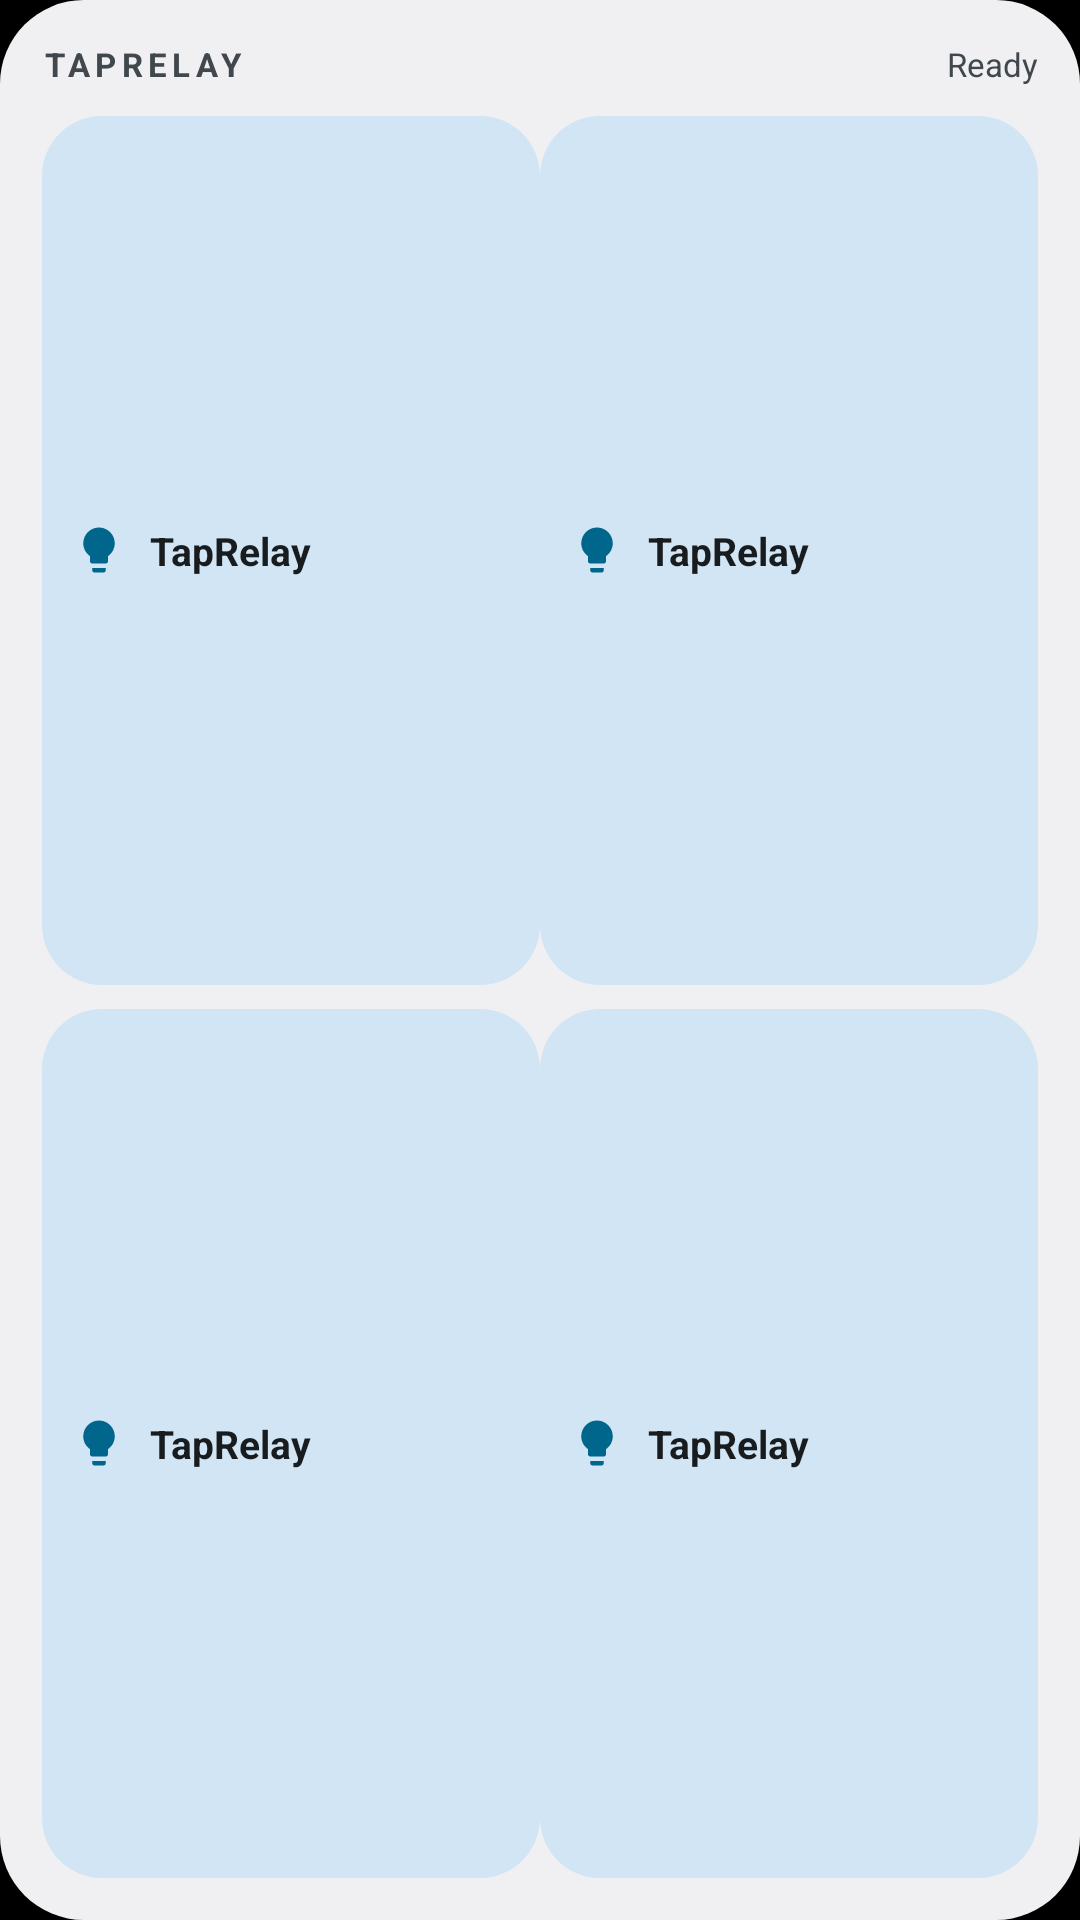

Layout XML and referenced resources for this Android screen:
<!-- AndroidManifest.xml: application theme Theme.TapRelay -->
<!-- res/layout/widget_remote_normal.xml -->
<?xml version="1.0" encoding="utf-8"?>
<LinearLayout xmlns:android="http://schemas.android.com/apk/res/android"
    android:id="@+id/widget_root"
    android:layout_width="match_parent"
    android:layout_height="match_parent"
    android:orientation="vertical"
    android:background="@drawable/widget_surface"
    android:padding="14dp"
    android:theme="@style/Theme.TapRelayWidget">

    <LinearLayout
        android:layout_width="match_parent"
        android:layout_height="wrap_content"
        android:orientation="horizontal"
        android:gravity="center_vertical"
        android:layout_marginBottom="10dp">

        <TextView
            android:layout_width="0dp"
            android:layout_height="wrap_content"
            android:layout_weight="1"
            android:maxLines="1"
            android:ellipsize="end"
            android:textSize="11sp"
            android:textStyle="bold"
            android:letterSpacing="0.16"
            android:textColor="@color/widget_text_dim"
            android:text="@string/widget_remote_title" />

        <TextView
            android:id="@+id/remote_status"
            android:layout_width="wrap_content"
            android:layout_height="wrap_content"
            android:maxLines="1"
            android:ellipsize="end"
            android:textSize="11sp"
            android:textColor="@color/widget_text_dim"
            android:text="@string/widget_remote_ready" />
    </LinearLayout>
    <LinearLayout
        android:id="@+id/row_0"
        android:layout_width="match_parent"
        android:layout_height="0dp"
        android:layout_weight="1"
        android:orientation="horizontal"
        android:baselineAligned="false"
        android:layout_marginTop="0dp">

        <LinearLayout
            android:id="@+id/tile_0"
            android:layout_width="0dp"
            android:layout_height="match_parent"
            android:layout_weight="1"
            android:orientation="horizontal"
            android:gravity="center_vertical"
            android:background="@drawable/widget_tile"
            android:paddingStart="10dp"
            android:paddingEnd="8dp"
            android:paddingTop="8dp"
            android:paddingBottom="8dp">

            <ImageView
                android:id="@+id/tile_icon_0"
                android:layout_width="18dp"
                android:layout_height="18dp"
                android:src="@drawable/ic_w_lamp"
                android:contentDescription="@null" />

            <TextView
                android:id="@+id/tile_name_0"
                android:layout_width="0dp"
                android:layout_height="wrap_content"
                android:layout_weight="1"
                android:layout_marginStart="8dp"
                android:maxLines="1"
                android:ellipsize="end"
                android:textSize="13sp"
                android:textStyle="bold"
                android:textColor="@color/widget_text"
                android:text="@string/widget_default_name" />
        </LinearLayout>

        <LinearLayout
            android:id="@+id/tile_1"
            android:layout_width="0dp"
            android:layout_height="match_parent"
            android:layout_weight="1"
            android:orientation="horizontal"
            android:gravity="center_vertical"
            android:background="@drawable/widget_tile"
            android:paddingStart="10dp"
            android:paddingEnd="8dp"
            android:paddingTop="8dp"
            android:paddingBottom="8dp">

            <ImageView
                android:id="@+id/tile_icon_1"
                android:layout_width="18dp"
                android:layout_height="18dp"
                android:src="@drawable/ic_w_lamp"
                android:contentDescription="@null" />

            <TextView
                android:id="@+id/tile_name_1"
                android:layout_width="0dp"
                android:layout_height="wrap_content"
                android:layout_weight="1"
                android:layout_marginStart="8dp"
                android:maxLines="1"
                android:ellipsize="end"
                android:textSize="13sp"
                android:textStyle="bold"
                android:textColor="@color/widget_text"
                android:text="@string/widget_default_name" />
        </LinearLayout>

    </LinearLayout>
    <LinearLayout
        android:id="@+id/row_1"
        android:layout_width="match_parent"
        android:layout_height="0dp"
        android:layout_weight="1"
        android:orientation="horizontal"
        android:baselineAligned="false"
        android:layout_marginTop="8dp">

        <LinearLayout
            android:id="@+id/tile_2"
            android:layout_width="0dp"
            android:layout_height="match_parent"
            android:layout_weight="1"
            android:orientation="horizontal"
            android:gravity="center_vertical"
            android:background="@drawable/widget_tile"
            android:paddingStart="10dp"
            android:paddingEnd="8dp"
            android:paddingTop="8dp"
            android:paddingBottom="8dp">

            <ImageView
                android:id="@+id/tile_icon_2"
                android:layout_width="18dp"
                android:layout_height="18dp"
                android:src="@drawable/ic_w_lamp"
                android:contentDescription="@null" />

            <TextView
                android:id="@+id/tile_name_2"
                android:layout_width="0dp"
                android:layout_height="wrap_content"
                android:layout_weight="1"
                android:layout_marginStart="8dp"
                android:maxLines="1"
                android:ellipsize="end"
                android:textSize="13sp"
                android:textStyle="bold"
                android:textColor="@color/widget_text"
                android:text="@string/widget_default_name" />
        </LinearLayout>

        <LinearLayout
            android:id="@+id/tile_3"
            android:layout_width="0dp"
            android:layout_height="match_parent"
            android:layout_weight="1"
            android:orientation="horizontal"
            android:gravity="center_vertical"
            android:background="@drawable/widget_tile"
            android:paddingStart="10dp"
            android:paddingEnd="8dp"
            android:paddingTop="8dp"
            android:paddingBottom="8dp">

            <ImageView
                android:id="@+id/tile_icon_3"
                android:layout_width="18dp"
                android:layout_height="18dp"
                android:src="@drawable/ic_w_lamp"
                android:contentDescription="@null" />

            <TextView
                android:id="@+id/tile_name_3"
                android:layout_width="0dp"
                android:layout_height="wrap_content"
                android:layout_weight="1"
                android:layout_marginStart="8dp"
                android:maxLines="1"
                android:ellipsize="end"
                android:textSize="13sp"
                android:textStyle="bold"
                android:textColor="@color/widget_text"
                android:text="@string/widget_default_name" />
        </LinearLayout>

    </LinearLayout>
</LinearLayout>
<!-- resources referenced by this layout -->
<resources>
  <color name="widget_text">#FF0B1513</color>
  <color name="widget_text_dim">#FF4A5F5C</color>
  <!-- drawable ic_w_lamp (drawable) -->
  <?xml version="1.0" encoding="utf-8"?>
  <vector xmlns:android="http://schemas.android.com/apk/res/android"
      android:width="24dp" android:height="24dp"
      android:viewportWidth="24" android:viewportHeight="24"
      android:tint="@color/widget_accent">
      <path android:fillColor="@android:color/white" android:pathData="M9,21c0,0.55 0.45,1 1,1h4c0.55,0 1,-0.45 1,-1v-1H9v1zM12,2C8.14,2 5,5.14 5,9c0,2.38 1.19,4.47 3,5.74V17c0,0.55 0.45,1 1,1h6c0.55,0 1,-0.45 1,-1v-2.26c1.81,-1.27 3,-3.36 3,-5.74 0,-3.86 -3.14,-7 -7,-7z" />
  </vector>
  <!-- drawable widget_surface (drawable) -->
  <?xml version="1.0" encoding="utf-8"?>
  <shape xmlns:android="http://schemas.android.com/apk/res/android" android:shape="rectangle">
      <corners android:radius="@dimen/widget_radius" />
      <solid android:color="@color/widget_surface" />
  </shape>
  <!-- drawable widget_tile (drawable) -->
  <?xml version="1.0" encoding="utf-8"?>
  <shape xmlns:android="http://schemas.android.com/apk/res/android" android:shape="rectangle">
      <corners android:radius="@dimen/widget_inner_radius" />
      <solid android:color="@color/widget_tile" />
  </shape>
  <string name="widget_default_name">TapRelay</string>
  <string name="widget_remote_ready">Ready</string>
  <string name="widget_remote_title">TAPRELAY</string>
  <style name="Theme.TapRelayWidget" parent="@android:style/Theme.DeviceDefault.DayNight">
          <item name="android:textColorPrimary">@color/widget_text</item>
          <item name="android:textColorSecondary">@color/widget_text_dim</item>
      </style>
  <style name="Theme.TapRelay" parent="android:Theme.Material.NoActionBar">
          <item name="android:windowBackground">@android:color/black</item>
          <item name="android:statusBarColor">@android:color/transparent</item>
          <item name="android:navigationBarColor">@android:color/transparent</item>
          <item name="android:windowLightStatusBar">false</item>
      </style>
  <color name="widget_accent">#FF00635C</color>
  <dimen name="widget_radius">24dp</dimen>
  <color name="widget_surface">#FFF3F7F6</color>
  <dimen name="widget_inner_radius">16dp</dimen>
  <color name="widget_tile">#FFE1EBE9</color>
</resources>
